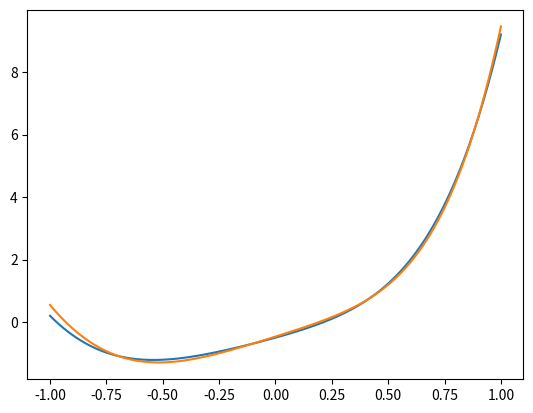

Source code (Python):
import numpy as np
import matplotlib.pyplot as plt

sigma = 1
n = 500

# генерація за рівномірним розподілом
X = np.linspace(-1, 1, n)

# матриця плану експерименту
F=np.array([[x**i for i in range(6)] for x in X])
print("Matrix F:\n", F)

# вектор похибок
epsilon = np.random.normal(0, 1, n)
# print(epsilon)
# вектор параметрів
teta = np.array([-0.5, 2.0, 1.0, 1.5, 4.2, 1.0])
# print(teta)

# обчислюємо вектор результатів спостережень
Y = np.dot(F, teta) + epsilon
# print(Y)

# транспонуємо матрицю F
FT = np.matrix(F).T
# print(FT)
# множимо транспоновану матрицю F на матрицю F 
FF = np.dot(FT, F)
# знаходимо обернену матрицю
FF = np.linalg.inv(FF)
print("Matrix: \n", FF)
print("Determinant: \n", np.linalg.det(FF))
# обчислюємо МНК оцінку
tetaF = np.dot(np.dot(FF, FT), Y)
print("Least squares values: \n", tetaF)

# обчислюємо дисперсію МНК оцінок
Dtetamatrix = np.dot(sigma, FF)
Dteta = np.diagonal(Dtetamatrix)
print("Dispersion: \n", Dteta)

# матриці тета з шапочкою перетворюємо в масив
tetaF = np.asarray(tetaF).flatten()
# print(tetaF)
def nu(t, x):
    nuteta = 0
    for i in range(6):
        nuteta += t[i] * x**i   
    return nuteta

plt.plot(X, nu(teta, X), label='teta')
plt.plot(X, nu(tetaF, X), label='mnk_teta')
plt.show()
